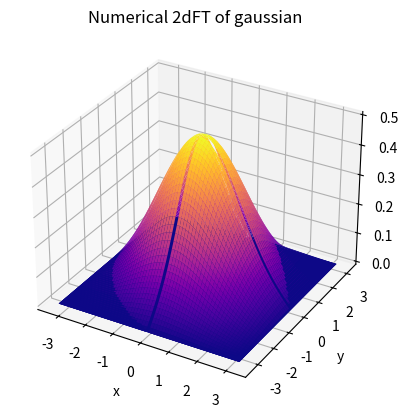
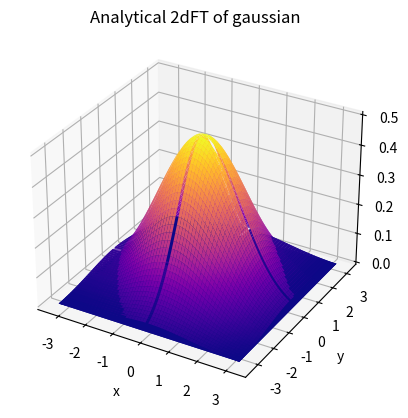

These charts were generated, in order, by the following Python code:
import numpy as np
import matplotlib.pyplot as plt
from mpl_toolkits import mplot3d


def f(x, y):
    return np.exp(-(x*x + y*y))


def FT_f(kx, ky):
    return 0.5*np.exp(-(kx*kx + ky*ky)/4)


xmin = -30.0
xmax = 30.0
N_x = 64
dx = (xmax - xmin)/(N_x-1)

ymin = -30.0
ymax = 30.0
N_y = 64
dy = (ymax - ymin)/(N_y-1)

x = np.linspace(xmin, xmax, N_x)
y = np.linspace(ymin, ymax, N_y)

X, Y = np.meshgrid(x, y)
data = f(X, Y)


FT = np.fft.fft2(data)
k_x = 2*np.pi*np.fft.fftfreq(N_x, dx)
k_y = 2*np.pi*np.fft.fftfreq(N_y, dy)
K_x, K_y = np.meshgrid(k_x, k_y)
factor = np.exp(-1j*K_x*xmin)*np.exp(-1j*K_y*ymin)

FT = dx*dy*factor*FT/(2*np.pi)

fig = plt.figure()
ax = plt.axes(projection='3d')
ax.plot_surface(K_x, K_y, np.real(FT), rstride=1,
                cstride=1, cmap='plasma', edgecolor='none')
ax.set_xlabel('x')
ax.set_ylabel('y')
ax.set_zlabel('z')
plt.title("Numerical 2dFT of gaussian")

fig = plt.figure()
ax = plt.axes(projection='3d')
ax.plot_surface(K_x, K_y, FT_f(K_x, K_y), rstride=1,
                cstride=1, cmap='plasma', edgecolor='none')
ax.set_xlabel('x')
ax.set_ylabel('y')
ax.set_zlabel('z')
plt.title("Analytical 2dFT of gaussian")

plt.show()
